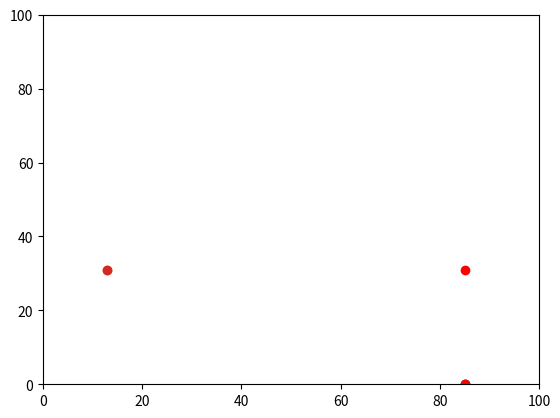

Python code for this plot:
# -*- coding: utf-8 -*-
"""
Created on Tue Sep 18 10:44:02 2018

@author: gydwo
"""

import random

y0 = random.randint(0,99)
x0 = random.randint(0,99)

agents = []
agents.append([y0,x0])


#printing the first value within the first list - y0
agents[0][0]
#print the second value of the first list - x0
agents[0][1]
#print both
print(agents)





agents.clear()


#finding a way to do the previous steps without defining
#y0 and x0
agents = []
agents.append([random.randint(0,99),random.randint(0,99)])

#adding y1 and x1 to the same list
agents.append([random.randint(0,99),random.randint(0,99)])
print(agents)

#finding the max coordinatres
#this only looks at the largest y coordinate first
print(max(agents))

#to be able to exploit the x value:
import operator
print(max(agents, key=operator.itemgetter(1)))

#operator.itemgetter(1) gets the second element

#to plot our agents
import matplotlib.pyplot as plt
plt.ylim(0, 99)
plt.xlim(0, 99)
plt.scatter(agents[0][1],agents[0][0])
plt.scatter(agents[1][1],agents[1][0])

x = max(agents, key=operator.itemgetter(1))[1]
y = max(agents, key=operator.itemgetter(0))[0]

plt.scatter(x,y, color='red')

plt.show()

#to make the most eastern point red
plt.ylim(0, 100)
plt.xlim(0, 100)
plt.scatter(agents[0][1],agents[0][0])
plt.scatter(agents[1][1],agents[1][0])
m = max(agents, key=operator.itemgetter(1))
plt.scatter(m[1],m[0], color='red')
plt.show()






